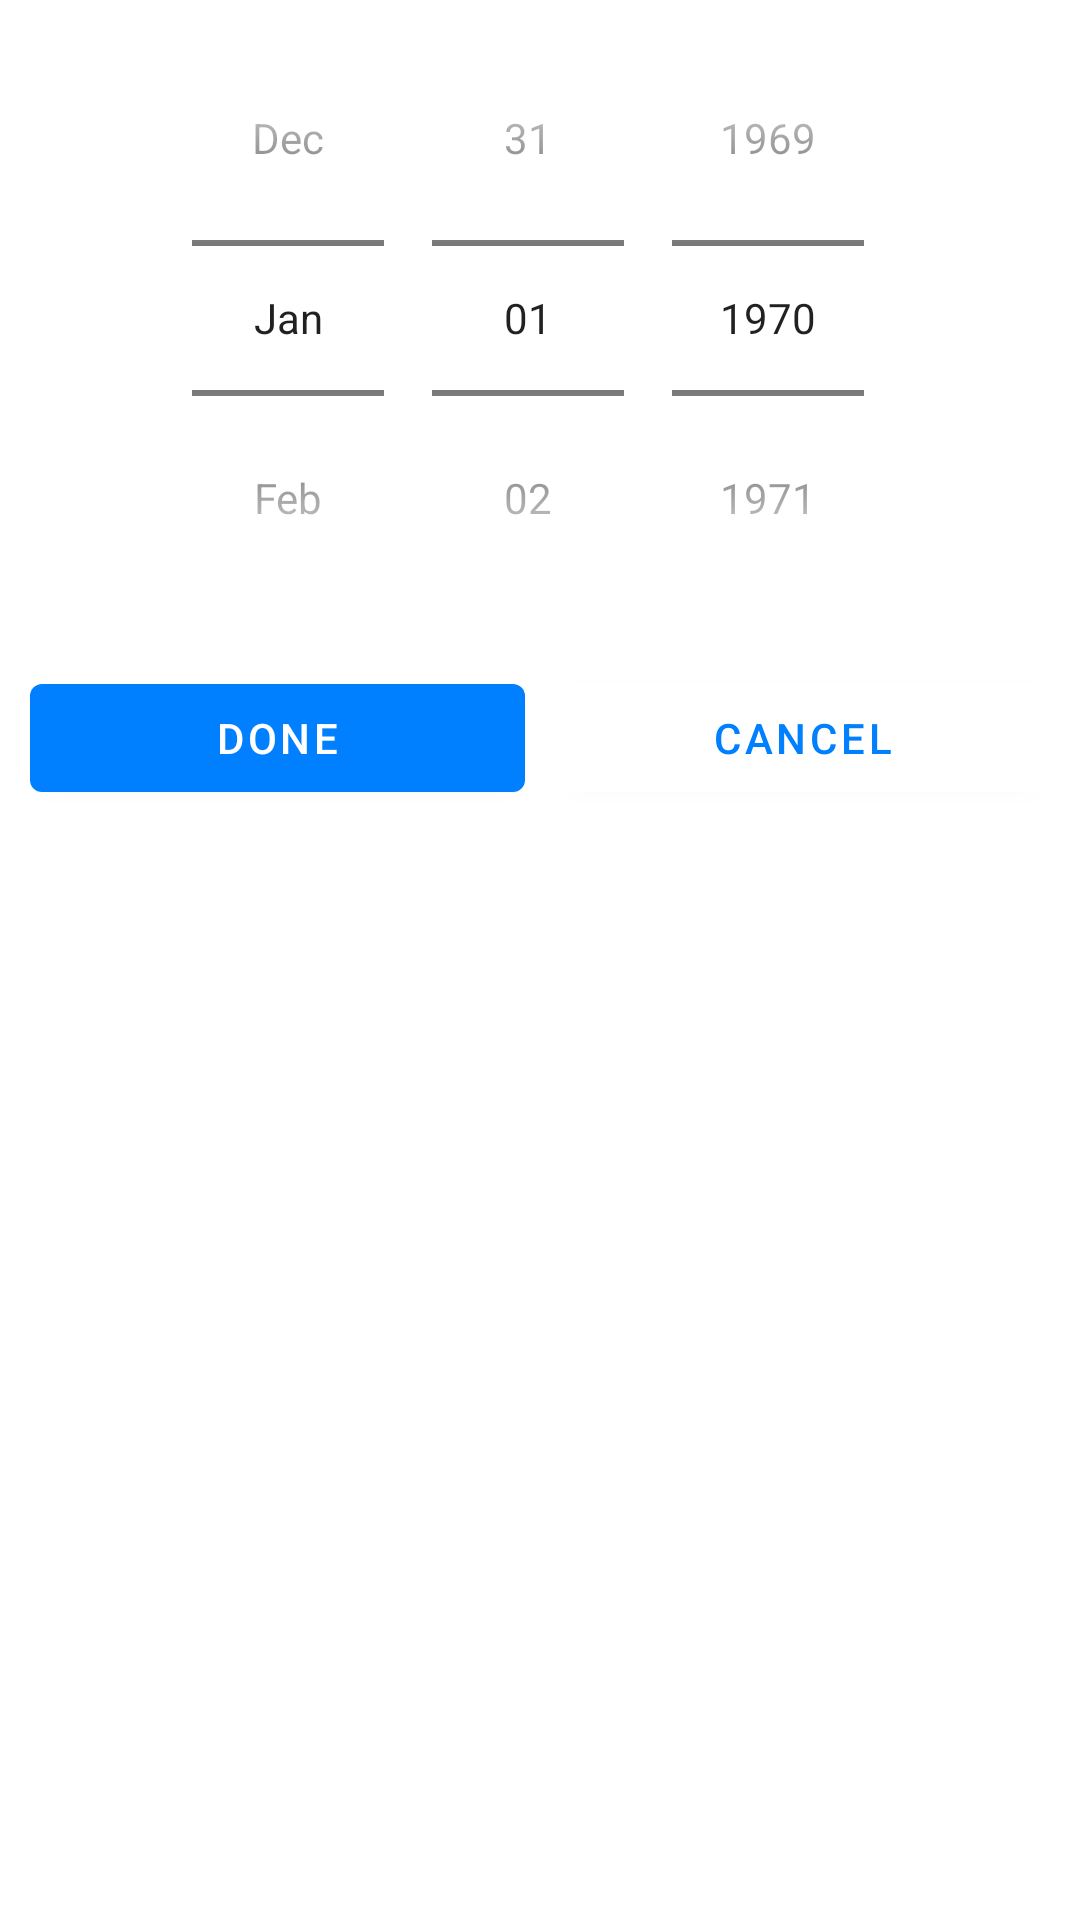

Layout XML and referenced resources for this Android screen:
<!-- AndroidManifest.xml: application theme Theme.LamontSky -->
<!-- res/layout/date_picker_layout.xml -->
<?xml version="1.0" encoding="utf-8"?>
<LinearLayout xmlns:android="http://schemas.android.com/apk/res/android"
    android:layout_width="match_parent"
    android:layout_height="wrap_content"
    android:orientation="vertical">

    <DatePicker
        android:id="@+id/datePicker"
        android:layout_width="match_parent"
        android:layout_height="wrap_content"
        android:datePickerMode="spinner"
        android:calendarViewShown="false"
        />

    <LinearLayout
        android:layout_width="match_parent"
        android:layout_height="wrap_content"
        android:layout_margin="10dp"
        android:orientation="horizontal">

      <com.google.android.material.button.MaterialButton
          android:id="@+id/btnDone"
          android:layout_width="0dp"
          android:layout_height="wrap_content"
          android:layout_marginEnd="5dp"
          android:layout_weight="1"
          android:text="@string/done"/>

        <com.google.android.material.button.MaterialButton
            android:id="@+id/btnCancel"
            android:layout_width="0dp"
            android:layout_height="wrap_content"
            android:layout_weight="1"
            android:layout_marginStart="5dp"
            android:backgroundTint="@color/white"
            android:textColor="@color/primaryColor"
            android:text="@string/cancel"/>

    </LinearLayout>

</LinearLayout>
<!-- resources referenced by this layout -->
<resources>
  <color name="primaryColor">#007FFF</color>
  <color name="white">#FFFFFFFF</color>
  <string name="cancel">Cancel</string>
  <string name="done">Done</string>
  <style name="Theme.LamontSky" parent="Theme.MaterialComponents.DayNight.NoActionBar">
          
          <item name="colorPrimary">@color/primaryColor</item>
          <item name="colorPrimaryVariant">@color/secondaryColor</item>
          <item name="colorOnPrimary">@color/white</item>
          
          <item name="colorSecondary">@color/primaryLight</item>
          <item name="colorSecondaryVariant">@color/teal_700</item>
          <item name="colorOnSecondary">@color/black</item>
          
          <item name="android:statusBarColor" tools:targetApi="l">?attr/colorPrimaryVariant</item>
          
      </style>
  <color name="secondaryColor">#202A45</color>
  <color name="primaryLight">#87CEEB</color>
  <color name="teal_700">#FF018786</color>
  <color name="black">#FF000000</color>
</resources>
